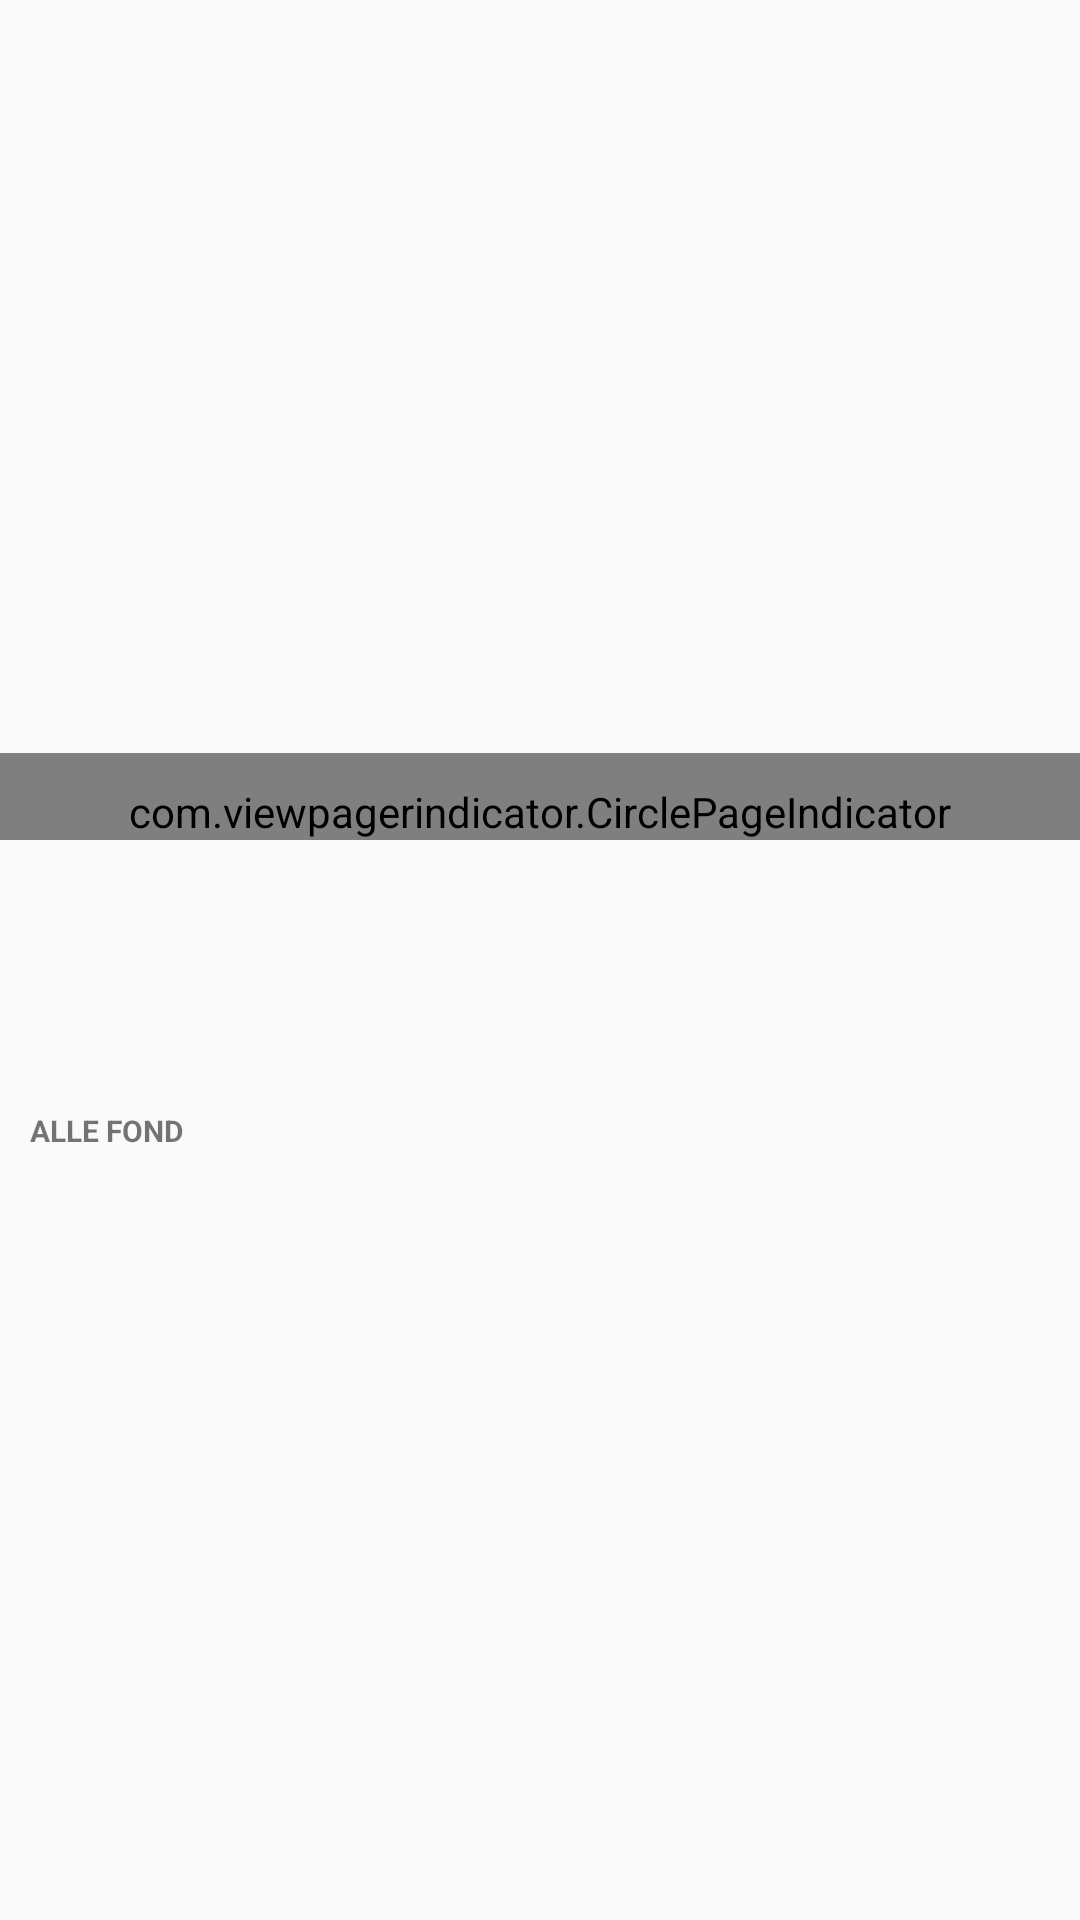

This screen was rendered from an Android layout file. Write that file and the resources it references.
<!-- AndroidManifest.xml: application theme AppTheme -->
<!-- res/layout/my_fund_activity.xml -->
<?xml version="1.0" encoding="utf-8"?>
<ScrollView xmlns:android="http://schemas.android.com/apk/res/android"
    xmlns:app="http://schemas.android.com/apk/res-auto"
    android:id="@+id/full_scroll_view"
    android:layout_width="match_parent"
    android:layout_height="match_parent"
    android:fillViewport="true">

    <LinearLayout
        android:layout_width="match_parent"
        android:layout_height="match_parent"
        android:orientation="vertical">

        <RelativeLayout
            android:id="@+id/graph_view_layout"
            android:layout_width="match_parent"
            android:layout_height="300dp">

            <android.support.v4.view.ViewPager
                android:id="@+id/vpPager"
                android:layout_width="match_parent"
                android:layout_height="wrap_content"
                android:layout_marginBottom="20dp" />

            <com.viewpagerindicator.CirclePageIndicator
                android:id="@+id/circle_page_indicator"
                android:layout_width="fill_parent"
                android:layout_height="wrap_content"
                android:layout_alignBottom="@id/vpPager"
                android:paddingTop="10dp" />
        </RelativeLayout>

        <RelativeLayout
            android:layout_width="match_parent"
            android:layout_height="wrap_content">

            
            
            
            
            

            
            <android.support.design.widget.TabLayout
                android:id="@+id/tabs"
                app:tabTextAppearance="@style/TabTextStyle"
                android:layout_width="wrap_content"
                android:layout_height="30dp"
                android:layout_alignParentTop="true"
                app:tabBackground="@drawable/tab_color_selector"
                android:background="@drawable/tab_rounded_corner"
                android:layout_margin="15dp"
                app:tabMode="fixed"
                app:tabIndicatorColor="@android:color/transparent"
                app:tabIndicatorHeight="0dp"
                app:tabSelectedTextColor="@color/white"
                app:tabTextColor="@color/colorPrimary" />

            <TextView
                android:id="@+id/txt_alle_fond"
                android:layout_width="wrap_content"
                android:layout_height="wrap_content"
                android:layout_margin="10dp"
                android:layout_below="@id/tabs"
                android:text="ALLE FOND"
                android:textSize="10sp"
                android:textStyle="bold" />

            <android.support.v4.view.ViewPager
                android:id="@+id/viewpager"
                android:layout_width="match_parent"
                android:layout_height="match_parent"
                android:layout_below="@id/txt_alle_fond"
                app:layout_behavior="@string/appbar_scrolling_view_behavior" />
        </RelativeLayout>
    </LinearLayout>
</ScrollView>
<!-- resources referenced by this layout -->
<resources>
  <color name="colorPrimary">#00695C</color>
  <color name="white">#FFFFFF</color>
  <!-- drawable tab_rounded_corner (drawable) -->
  <?xml version="1.0" encoding="utf-8"?>
  <shape
      xmlns:android="http://schemas.android.com/apk/res/android"
      android:shape="rectangle">
  
      
      <solid
          android:color="#a9c5ac" >
      </solid>
  
      
      <stroke
          android:width="1dp"
          android:color="@color/colorPrimary" >
      </stroke>
  
      
      
          
          
          
          
      
  
      
      <corners
          android:radius="3dp"   >
      </corners>
  
  </shape>
  <style name="TabTextStyle" parent="@android:style/TextAppearance.Widget.TabWidget">
          <item name="android:textSize">10sp</item>
          <item name="android:textAllCaps">false</item>
      </style>
  <style name="AppTheme" parent="Theme.AppCompat.Light.DarkActionBar">
          
          <item name="colorPrimary">@color/colorPrimary</item>
          <item name="colorPrimaryDark">@color/colorPrimaryDark</item>
          <item name="colorAccent">@color/colorAccent</item>
          <item name="vpiCirclePageIndicatorStyle">@style/CustomCirclePageIndicator</item>
      </style>
  <color name="colorPrimaryDark">#004D40</color>
  <color name="colorAccent">#ffae18</color>
  <style name="CustomCirclePageIndicator">
          <item name="fillColor">@color/colorPrimary</item>
          <item name="pageColor">@color/default_line_indicator_unselected_color</item>
          <item name="strokeColor">@color/default_line_indicator_unselected_color</item>
          <item name="strokeWidth">1dp</item>
          <item name="radius">3dp</item>
      </style>
</resources>
